Dataset: new_flowers_data (GitHub, AnnaFilipov93/ReLeaf-old). Classes: daisy, dandelion, iris, rose, sunflower, tulip, water lilies.

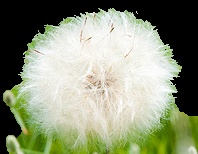
Label: dandelion

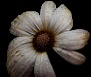
Label: daisy

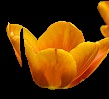
Label: tulip

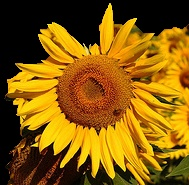
Label: sunflower

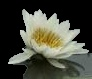
Label: water lilies

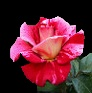
Label: rose
